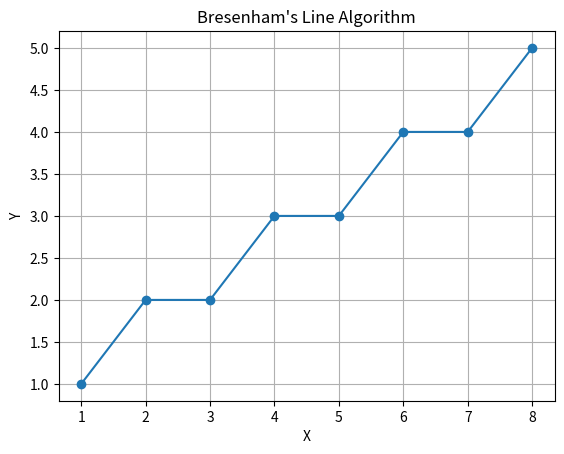

Write Python code to recreate this figure.
import matplotlib.pyplot as plt

def draw_line(x0, y0, x1, y1):
    dx = abs(x1 - x0)
    dy = abs(y1 - y0)
    sx = 1 if x0 < x1 else -1
    sy = 1 if y0 < y1 else -1
    err = dx - dy
    
    points = []
    while True:
        points.append((x0, y0))
        
        if x0 == x1 and y0 == y1:
            break
        
        e2 = 2 * err
        if e2 > -dy:
            err -= dy
            x0 += sx
        if e2 < dx:
            err += dx
            y0 += sy
    
    return points

# Example usage
x0, y0 = 1, 1
x1, y1 = 8, 5

line_points = draw_line(x0, y0, x1, y1)

# Extract x and y coordinates for plotting
x_coords, y_coords = zip(*line_points)

plt.plot(x_coords, y_coords, marker='o')
plt.title("Bresenham's Line Algorithm")
plt.xlabel("X")
plt.ylabel("Y")
plt.grid(True)
plt.show()


